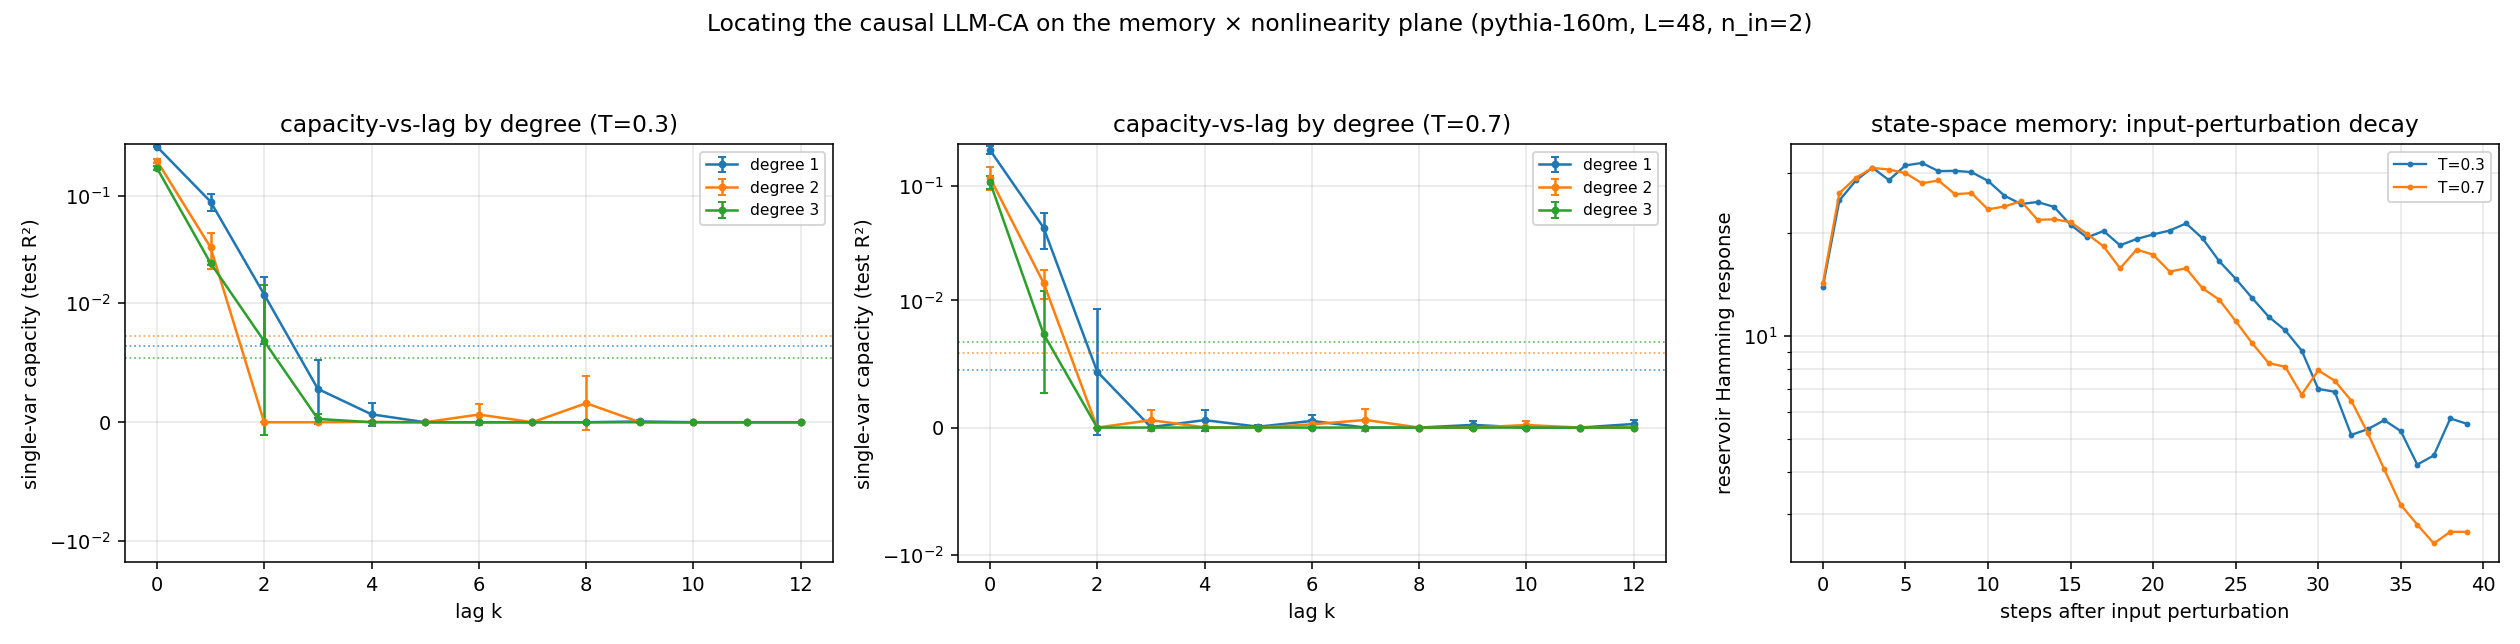

The data file committed next to this chart (first rows):
temp, degree, lag, capacity_mean, capacity_std, floor
0.3, 1, 0, 0.2892, 0.002347, 0.006377
0.3, 1, 1, 0.08859, 0.01672, 0.006377
0.3, 1, 2, 0.01204, 0.005468, 0.006377
0.3, 1, 3, 0.002797, 0.00241, 0.006377
0.3, 1, 4, 0.0006663, 0.0009423, 0.006377
0.3, 1, 5, 0.0, 0.0, 0.006377
0.3, 1, 6, 0.0, 0.0, 0.006377
0.3, 1, 7, 0.0, 0.0, 0.006377
0.3, 1, 8, 0.0, 0.0, 0.006377
0.3, 1, 9, 6.476345671154367e-05, 9.158935882762791e-05, 0.006377
0.3, 1, 10, 0.0, 0.0, 0.006377
0.3, 1, 11, 0.0, 0.0, 0.006377
0.3, 1, 12, 0.0, 0.0, 0.006377
0.3, 2, 0, 0.2135, 0.009294, 0.007225
0.3, 2, 1, 0.0332, 0.01228, 0.007225
0.3, 2, 2, 0.0, 0.0, 0.007225
0.3, 2, 3, 0.0, 0.0, 0.007225
0.3, 2, 4, 3.0364167044383272e-05, 4.2941416844329e-05, 0.007225
0.3, 2, 5, 0.0, 0.0, 0.007225
0.3, 2, 6, 0.0006468, 0.0009148, 0.007225
0.3, 2, 7, 0.0, 0.0, 0.007225
0.3, 2, 8, 0.001601, 0.002263, 0.007225
0.3, 2, 9, 0.0, 0.0, 0.007225
0.3, 2, 10, 0.0, 0.0, 0.007225
0.3, 2, 11, 0.0, 0.0, 0.007225
0.3, 2, 12, 0.0, 0.0, 0.007225
0.3, 3, 0, 0.1827, 0.006172, 0.005427
0.3, 3, 1, 0.02368, 0.001198, 0.005427
0.3, 3, 2, 0.006807, 0.007904, 0.005427
0.3, 3, 3, 0.0002805, 0.0003967, 0.005427
0.3, 3, 4, 0.0, 0.0, 0.005427
0.3, 3, 5, 0.0, 0.0, 0.005427
0.3, 3, 6, 0.0, 0.0, 0.005427
0.3, 3, 7, 0.0, 0.0, 0.005427
0.3, 3, 8, 0.0, 0.0, 0.005427
0.3, 3, 9, 0.0, 0.0, 0.005427
0.3, 3, 10, 0.0, 0.0, 0.005427
0.3, 3, 11, 0.0, 0.0, 0.005427
0.3, 3, 12, 0.0, 0.0, 0.005427
0.7, 1, 0, 0.2061, 0.01525, 0.004508
0.7, 1, 1, 0.04321, 0.01489, 0.004508
0.7, 1, 2, 0.004399, 0.004957, 0.004508
0.7, 1, 3, 3.501324071738162e-05, 4.951619988515496e-05, 0.004508
0.7, 1, 4, 0.0005864, 0.0008293, 0.004508
0.7, 1, 5, 6.900162766509954e-05, 9.758303766980233e-05, 0.004508
0.7, 1, 6, 0.0005235, 0.0004428, 0.004508
0.7, 1, 7, 0.0, 0.0, 0.004508
0.7, 1, 8, 0.0, 0.0, 0.004508
0.7, 1, 9, 0.0002106, 0.0002978, 0.004508
0.7, 1, 10, 0.0, 0.0, 0.004508
0.7, 1, 11, 2.9965191435573263e-07, 4.2377180127293827e-07, 0.004508
0.7, 1, 12, 0.0002822, 0.0002897, 0.004508
0.7, 2, 0, 0.1183, 0.02682, 0.005877
0.7, 2, 1, 0.01422, 0.004027, 0.005877
0.7, 2, 2, 0.0, 0.0, 0.005877
0.7, 2, 3, 0.0005835, 0.0008252, 0.005877
0.7, 2, 4, 1.8719365799890753e-05, 2.6473180993228582e-05, 0.005877
0.7, 2, 5, 0.0, 0.0, 0.005877
0.7, 2, 6, 0.000249, 0.0003522, 0.005877
0.7, 2, 7, 0.000602, 0.0008513, 0.005877
... 18 more rows
